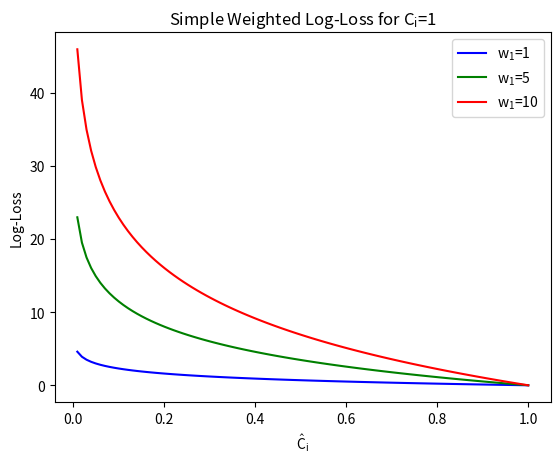

The script that saved this image: (Note: this script raises an exception after producing the figure.)
import matplotlib.pyplot as plt
import numpy as np

# 100 linearly spaced numbers
x = np.linspace(0,1,100)

# the function, which is y = sin(x) here
y = -np.log(x)

# setting the axes at the centre
fig = plt.figure()
ax = fig.add_subplot(1, 1, 1)
ax.title.set_text('Simple Weighted Log-Loss for $\mathregular{{C}_{i}}$=1')
ax.set(xlabel='$\mathregular{\hat{C}_{i}}$', ylabel='Log-Loss')
ax.xaxis.set_ticks_position('bottom')
ax.yaxis.set_ticks_position('left')

# plot the functions
plt.plot(x,y, 'b', label='$\mathregular{w_{1}}$=1')
plt.plot(x,5*y, 'g', label='$\mathregular{w_{1}}$=5')
plt.plot(x,10*y, 'r', label='$\mathregular{w_{1}}$=10')

plt.legend(loc='upper right')

# show the plot
#plt.show()
plt.savefig('tex/images/weighted_loss.png', dpi=200, bbox_inches="tight")